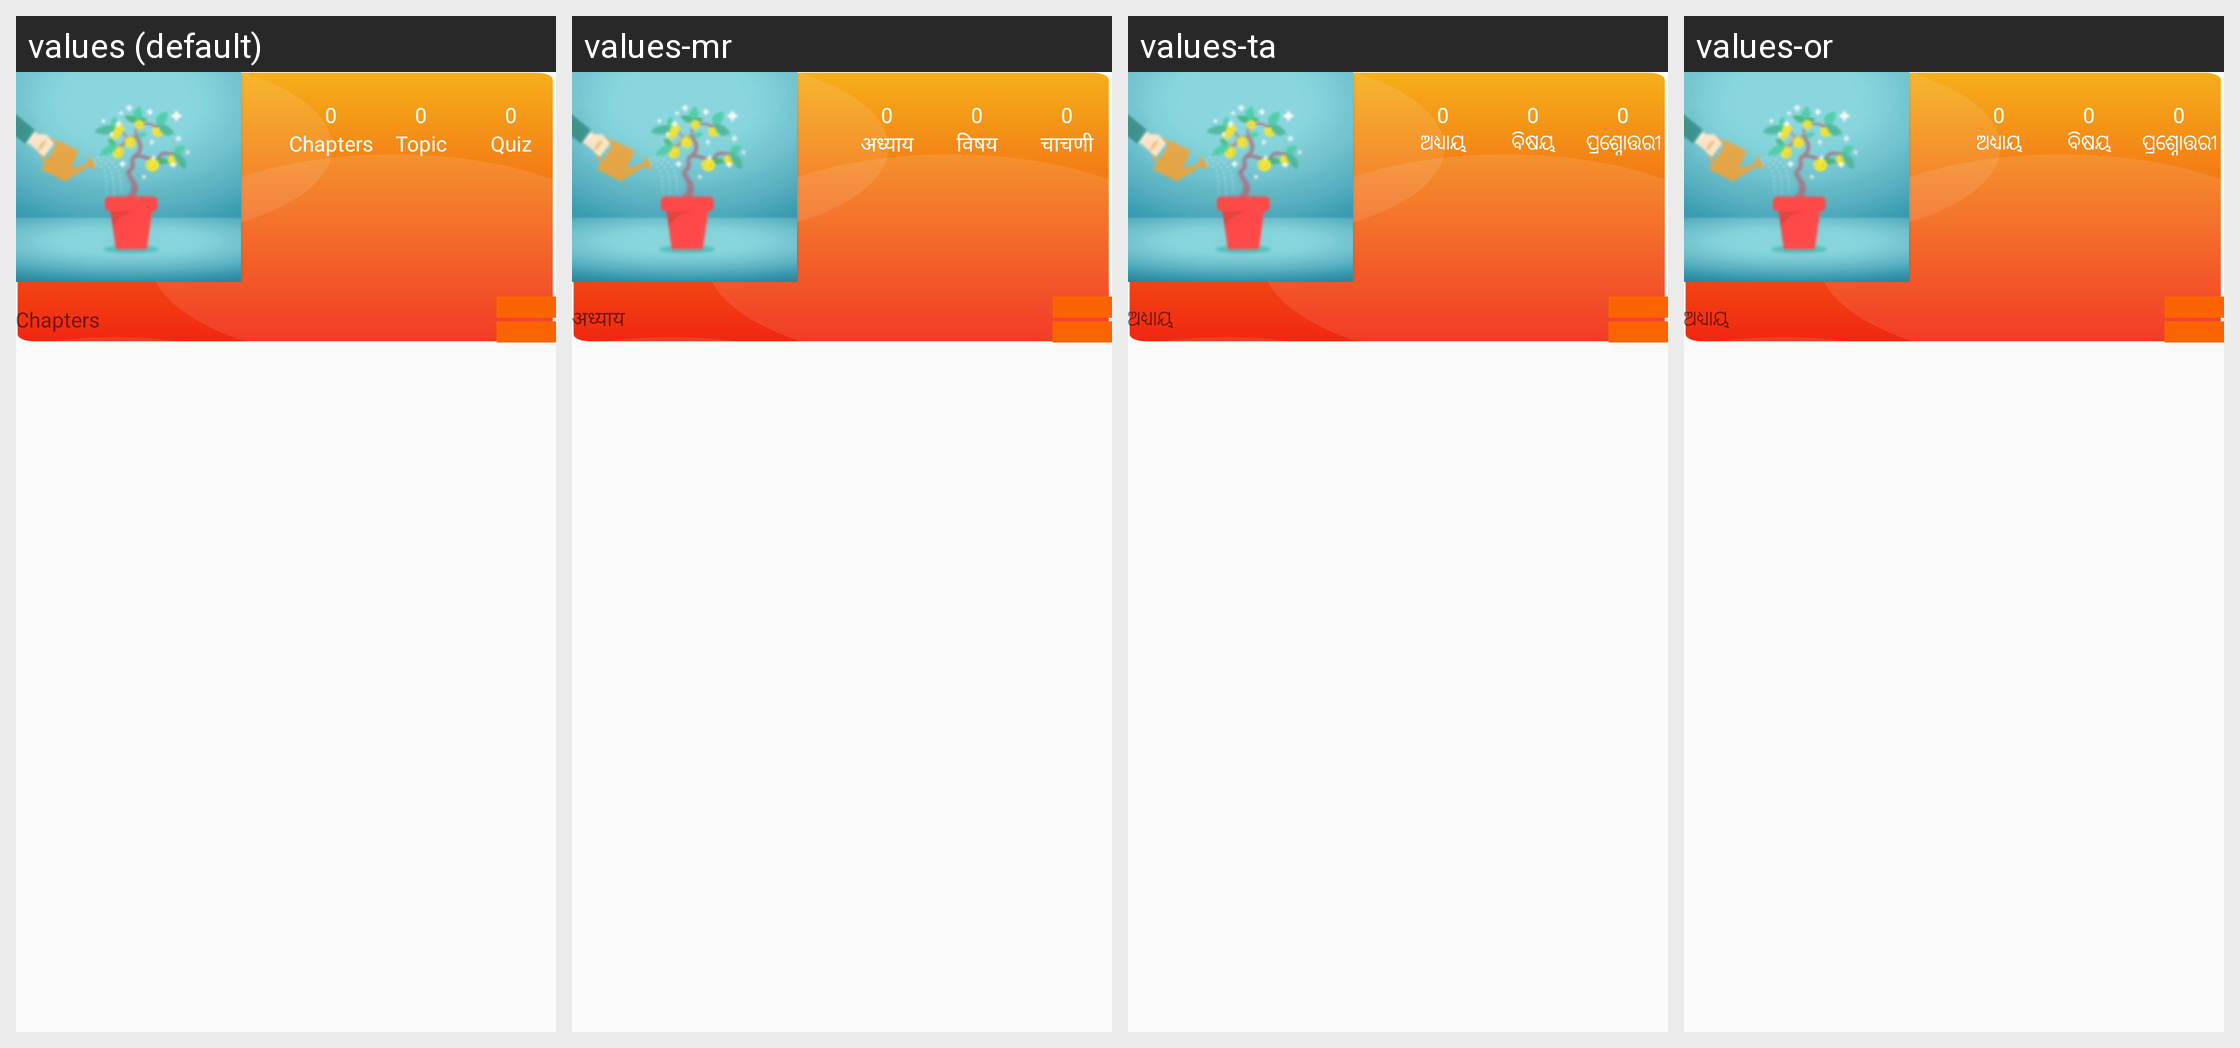

This grid shows one Android layout under several languages. Give, for every string resource on the screen, its name, the default text and each shown locale's text.
Android screen res/layout/fragment_chapters_new.xml rendered under 4 locales, left to right: values (default), values-mr, values-ta, values-or. Device: Nexus 5 (rendered at 1080×1920; each locale shown at half size, 540×960, under a caption strip naming it); theme AppTheme.
Other locales in the repository, not shown: values-bn, values-gu, values-hi, values-kn, values-ml, values-te.
Strings drawn on this screen, with the default value and each locale's value (text and hints the layout hard-codes, and strings that could not be matched under every locale, appear in the picture but are not listed):

Chapters
  values: Chapters
  values-mr: अध्याय
  values-ta: ଅଧ୍ୟାୟ
  values-or: ଅଧ୍ୟାୟ

Topic
  values: Topic
  values-mr: विषय
  values-ta: ବିଷୟ
  values-or: ବିଷୟ

Quiz
  values: Quiz
  values-mr: चाचणी
  values-ta: ପ୍ରଶ୍ନୋତ୍ତରୀ
  values-or: ପ୍ରଶ୍ନୋତ୍ତରୀ
